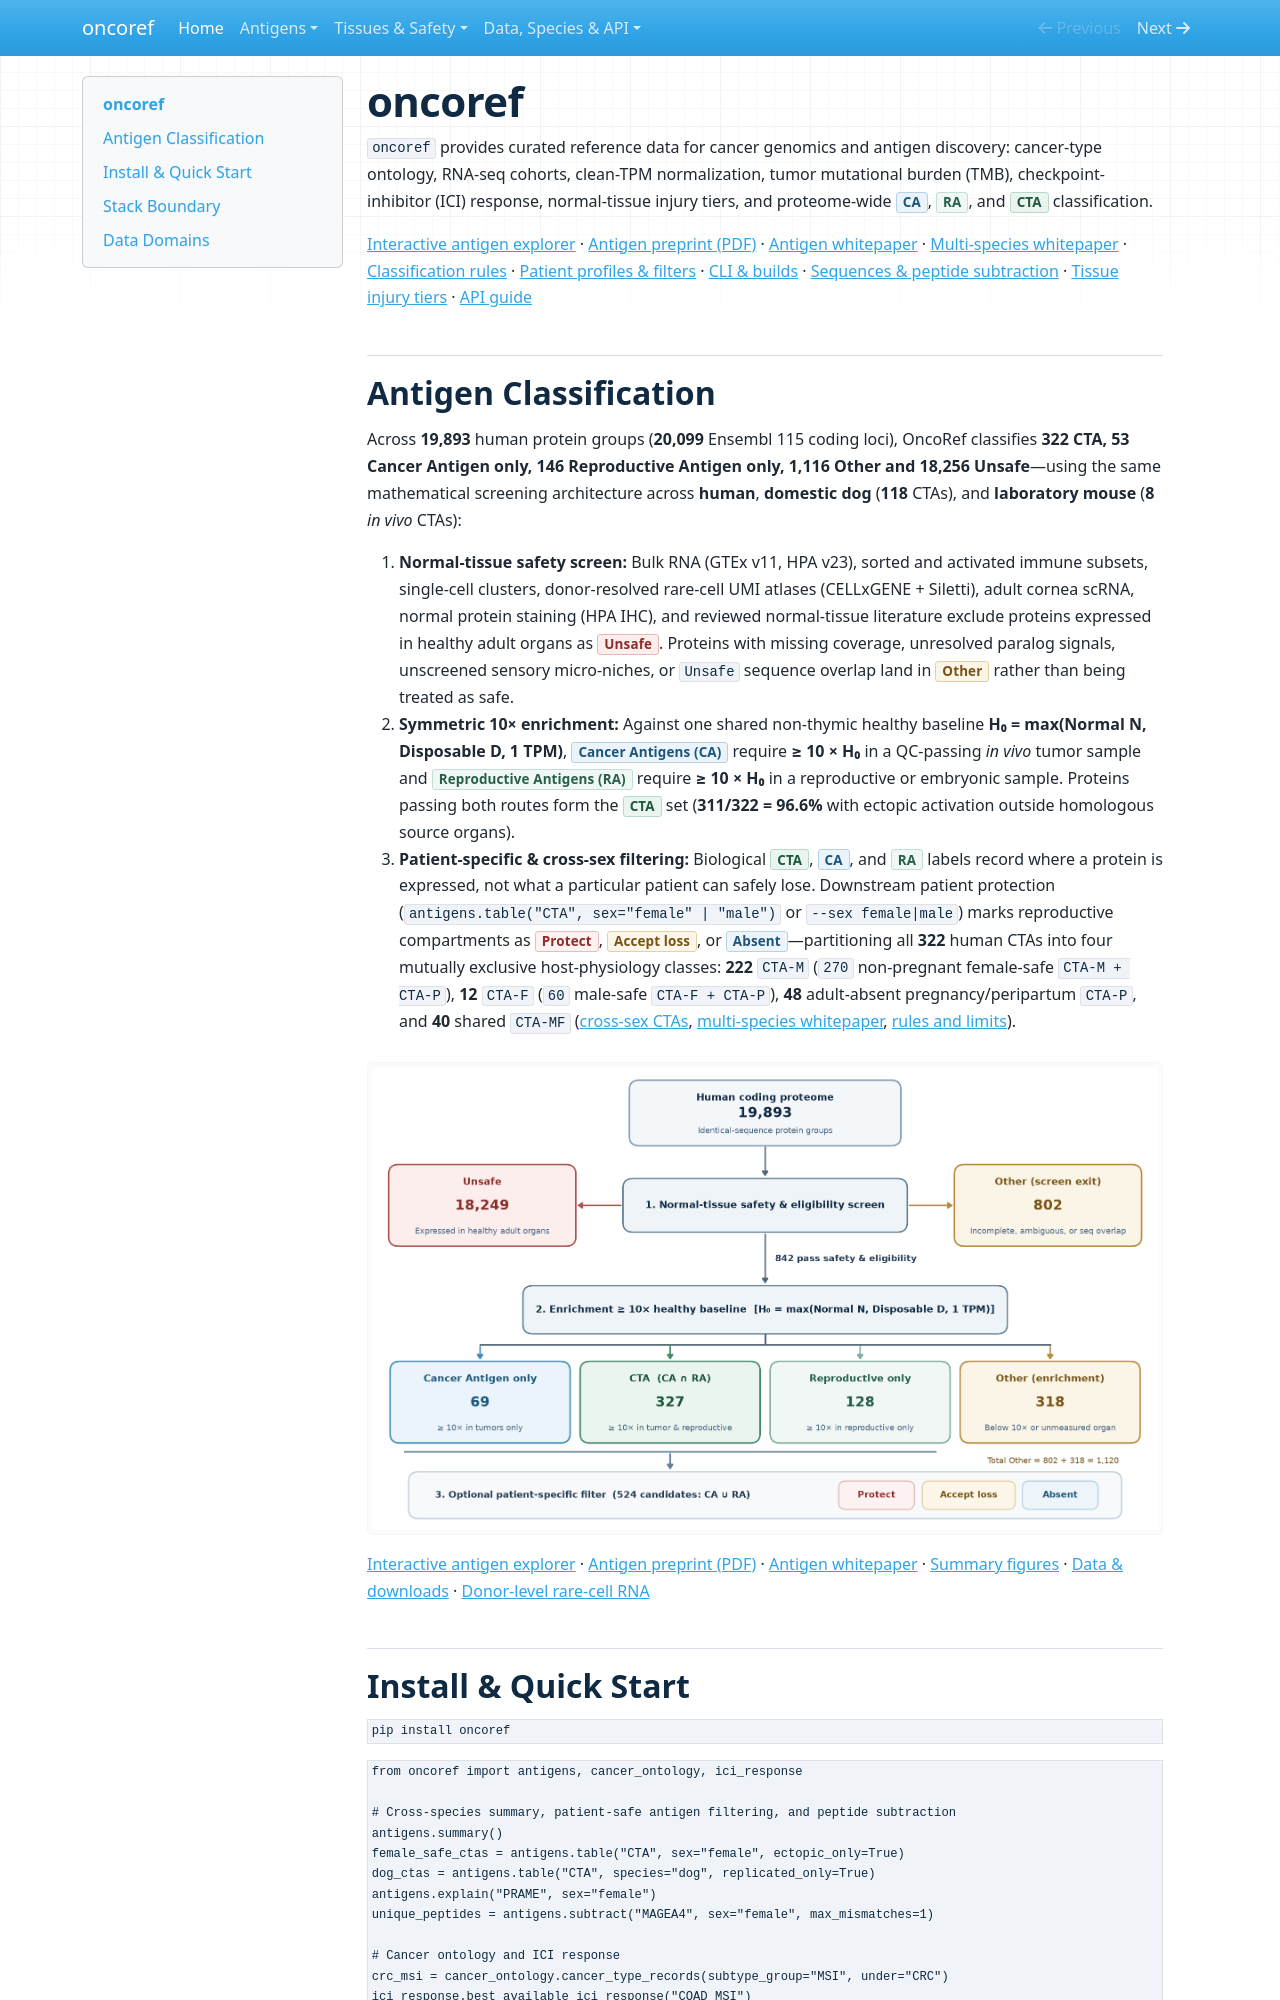

repository: pirl-unc/oncoref · page: index.html · generator: mkdocs

# oncoref

`oncoref` provides curated reference data for cancer genomics and antigen discovery:
cancer-type ontology, RNA-seq cohorts, clean-TPM normalization, tumor mutational burden
(TMB), checkpoint-inhibitor (ICI) response, normal-tissue injury tiers, and proteome-wide
<span class="cat cat-ca">CA</span>, <span class="cat cat-ra">RA</span>, and
<span class="cat cat-cta">CTA</span> classification.

[Interactive antigen explorer](antigen-explorer.html) ·
[Antigen preprint (PDF)](preprint/index.md) ·
[Antigen whitepaper](antigen-whitepaper.md) ·
[Multi-species whitepaper](species-antigen-whitepaper.md) ·
[Classification rules](target-selection.md) ·
[Patient profiles & filters](target-filters.md) ·
[CLI & builds](curation.md) ·
[Sequences & peptide subtraction](antigen-sequences.md) ·
[Tissue injury tiers](tissue-tiers.md) ·
[API guide](api.md)

## Antigen Classification

Across **19,893** human protein groups (**20,099** Ensembl 115 coding loci), OncoRef
classifies **322 CTA, 53 Cancer Antigen only, 146 Reproductive Antigen only, 1,116 Other and
18,256 Unsafe**—using the same mathematical screening architecture across **human**, **domestic dog** (**118** CTAs), and **laboratory mouse** (**8** *in vivo* CTAs):

1. **Normal-tissue safety screen:** Bulk RNA (GTEx v11, HPA v23), sorted and activated immune subsets,
   single-cell clusters, donor-resolved rare-cell UMI atlases (CELLxGENE + Siletti), adult cornea scRNA,
   normal protein staining (HPA IHC), and reviewed normal-tissue literature exclude proteins expressed in healthy
   adult organs as <span class="cat cat-unsafe">Unsafe</span>. Proteins with missing coverage, unresolved paralog signals,
   unscreened sensory micro-niches, or `Unsafe` sequence overlap land in <span class="cat cat-other">Other</span> rather than being treated as safe.
2. **Symmetric 10× enrichment:** Against one shared non-thymic healthy baseline
   **H₀ = max(Normal N, Disposable D, 1 TPM)**,
   <span class="cat cat-ca">Cancer Antigens (CA)</span> require **≥ 10 × H₀** in a QC-passing *in vivo* tumor sample and
   <span class="cat cat-ra">Reproductive Antigens (RA)</span> require **≥ 10 × H₀** in a reproductive or embryonic sample.
   Proteins passing both routes form the <span class="cat cat-cta">CTA</span> set (**311/322 = 96.6%** with ectopic activation outside homologous source organs).
3. **Patient-specific & cross-sex filtering:** Biological <span class="cat cat-cta">CTA</span>, <span class="cat cat-ca">CA</span>,
   and <span class="cat cat-ra">RA</span> labels record where a protein is expressed, not what a particular patient can
   safely lose. Downstream patient protection (`antigens.table("CTA", sex="female" | "male")` or `--sex female|male`) marks reproductive compartments as
   <span class="cat cat-protect">Protect</span>, <span class="cat cat-loss">Accept loss</span>, or
   <span class="cat cat-absent">Absent</span>—partitioning all **322** human CTAs into four mutually exclusive host-physiology classes:
   **222** `CTA-M` (`270` non-pregnant female-safe `CTA-M + CTA-P`), **12** `CTA-F` (`60` male-safe `CTA-F + CTA-P`),
   **48** adult-absent pregnancy/peripartum `CTA-P`, and **40** shared `CTA-MF`
   ([cross-sex CTAs](antigen-whitepaper.md#sex-restricted-reproductive-antigens-and-cross-sex-ctas),
   [multi-species whitepaper](species-antigen-whitepaper.md),
   [rules and limits](host-selection.md)).

![Antigen classification overview](audits/target-selection-20261110/rebuild/summary/source-to-tiers-architecture.png)

[Interactive antigen explorer](antigen-explorer.html) ·
[Antigen preprint (PDF)](preprint/index.md) ·
[Antigen whitepaper](antigen-whitepaper.md) ·
[Summary figures](audits/target-selection-20261110/rebuild/summary.md) ·
[Data & downloads](antigen-data.md) ·
[Donor-level rare-cell RNA](audits/normal-cell-atlas-20261110/rare-cell/index.md)
